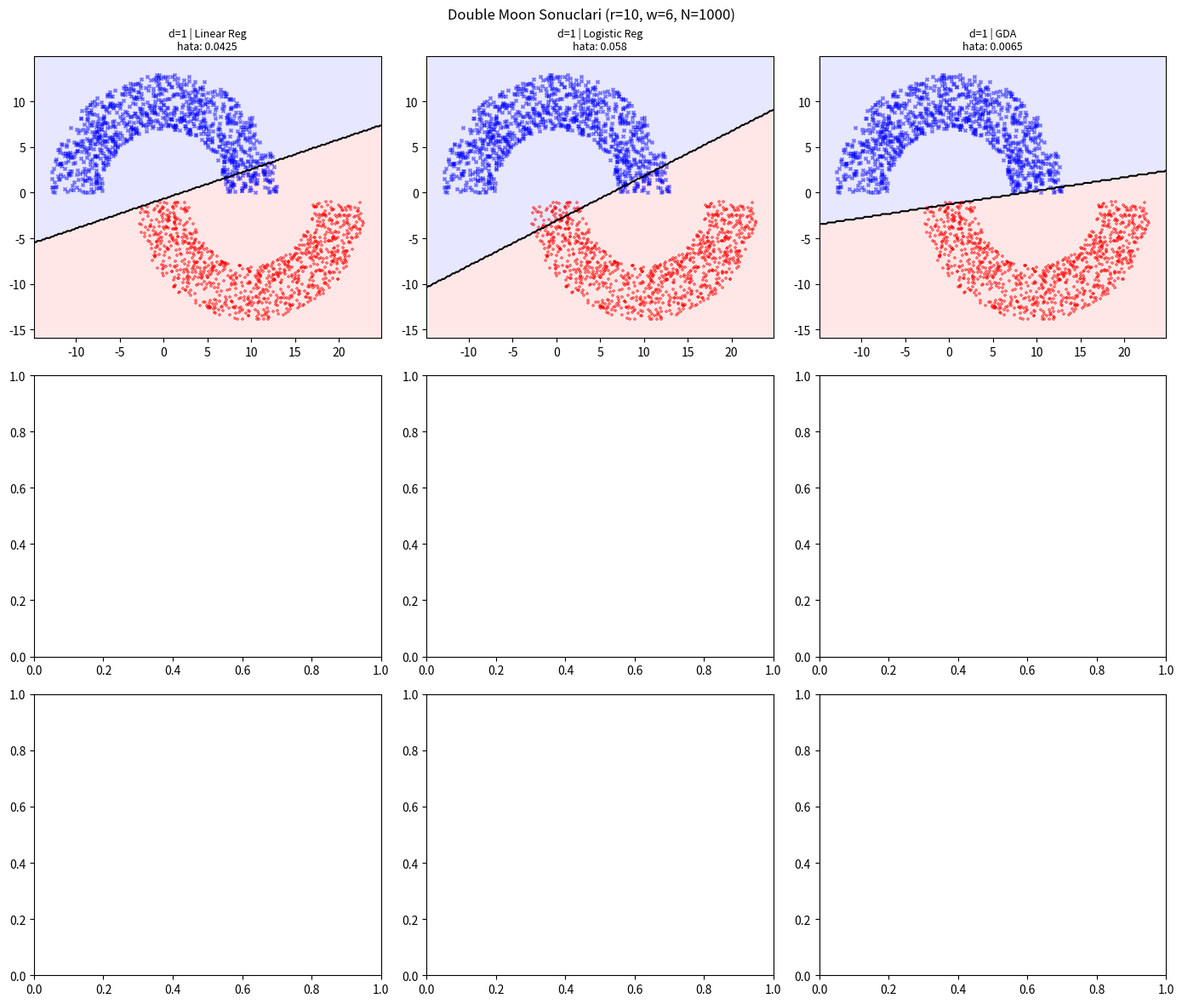

Recreate this plot in Python. (Note: this script raises an exception after producing the figure.)

import numpy as np                  # matris işlemleri için
import matplotlib.pyplot as plt     # grafik çizimi için
import csv                          # CSV dosyasını okumak için
import math                         # mat. fonksiyonları için
import os                           # çıktı klasörünü oluşturmak için

OUTPUT_DIR = "outputs"
os.makedirs(OUTPUT_DIR, exist_ok=True)

# sigmoid fonksiyonu
def sigmoid(dizi):
    sonuc = [] # sonuçların toplanacağı boş dizi oluşturuldu
    for x in dizi:
        if x >= 0:
            s = 1.0 / (1.0 + math.exp(-x)) # sonuç 0-1 arasına sıkıştırılır
        else:
            s = math.exp(x) / (1.0 + math.exp(x)) # sayısal taşma önleyen diğer formül
        sonuc.append(s) # sonuçlar listeye eklenir
    return np.array(sonuc)

# veriyi normalize etme aşaması
def normalize_et(X):
    ortalama = np.mean(X, axis=0) # her sütunun ortalaması hesaplanıyor
    std = np.std(X, axis=0) # her sütunun std. sapması hesaplanıyor
    for i in range(len(std)):
        if std[i] == 0: # standart sapma 0 ise;
            std[i] = 1 # 1'e eşitlenir
    X_norm = (X - ortalama) / std # normalizasyon formülü
    return X_norm, ortalama, std

# yanlis siniflandirma orani
def yanlis_oran(gercek, tahmin):
    yanlis = 0 # yanlış tahmin sayacı
    for i in range(len(gercek)): # her örnek dolaşılır
        if gercek[i] != tahmin[i]: # gerçek ve tahmin değerleri eşleşmiyorsa;
            yanlis += 1 # yanlış sayacı 1 artırılır
    return yanlis / len(gercek) # oranı hesaplamak için

# DOUBLE MOON verisi üretme aşaması

def double_moon_uret(r=10, w=6, N=1000, d=-6, seed=20): # yarım ay şeklinde üretim yapacak
    np.random.seed(seed) # aynı parametrelerle aynı veri üretmek için

    dis_r = r + w / 2.0 # dış yarı çap hesabı

    # ust yarim daire - sinif 1
    yaricap1 = (dis_r - w) + np.random.rand(N) * w # üst yarım daire
    aci1 = np.random.rand(N) * math.pi # açı 0-pi arasında rastgele seçiliyor

    X1 = np.zeros((N, 2))
    for i in range(N):
        # polar koordinattan kartezyen koordinata dönüştürme:
        X1[i, 0] = yaricap1[i] * math.cos(aci1[i])
        X1[i, 1] = yaricap1[i] * math.sin(aci1[i])

    # alt yarim daire - sinif 0
    yaricap2 = (dis_r - w) + np.random.rand(N) * w # alt yarım daire
    aci2 = math.pi + np.random.rand(N) * math.pi # açı 0-pi arasında rastgele seçiliyor

    # çakışmama için kaydırma ve öteleme işlemleri:
    kayma_x = dis_r - w / 2.0
    kayma_y = -d

    X2 = np.zeros((N, 2))
    for i in range(N):
        X2[i, 0] = yaricap2[i] * math.cos(aci2[i]) + kayma_x
        X2[i, 1] = yaricap2[i] * math.sin(aci2[i]) + kayma_y

    X = np.vstack([X1, X2]) # 2 sınıfın koordinatları üst üste yığıldı
    Y = np.array([1.0] * N + [0.0] * N) # etiketler oluşturuldu
    return X, Y

# LINEAR REGRESSION aşaması
# özellik matrisi, gerçek etiketler, öğrenme hızı ve kaç tur eğitileceği parametreleri verildi:
def linreg_egit(X, Y, lr=0.001, epoch=2000):
    n = len(X) # örnek sayısı
    p = X.shape[1] # özellik sayısı

    # bias ekleme
    bias = np.ones((n, 1)) # 1'ler sütunu eklendi
    Xb = np.hstack([bias, X])

    w = np.zeros(p + 1) # tüm ağırlıklar 0'dan başlatıldı. p+1 --> bias için

    for e in range(epoch): # gradient descent başladı
        tahmin = np.dot(Xb, w) # mevcut ağırlıklarla tahmin üretildi
        hata = tahmin - Y # hata hesaplandı
        gradyan = np.dot(Xb.T, hata) / n # MSE'nin gradyanı hesaplandı
        w = w - lr * gradyan # ağırlıklar gradyanın tersine güncellendi

    return w # eğitilmiş ağırlık vektörü

def linreg_tahmin(X, w):
    n = len(X)
    bias = np.ones((n, 1)) # eğitime benzer bias sütunu eklendi
    Xb = np.hstack([bias, X])
    tahmin = np.dot(Xb, w)

    # verilen eşik değerine göre çıktılar 2'li sınıflara dönüştürüldü:
    siniflar = []
    for t in tahmin:
        if t >= 0.5:
            siniflar.append(1)
        else:
            siniflar.append(0)
    return np.array(siniflar)

# LOGISTIC REGRESSION aşaması

def logreg_egit(X, Y, lr=0.001, epoch=2000): # modeli eğitmek için fonksiyon
    n = len(X) # örnek sayısı
    p = X.shape[1] # özellik sayısı

    bias = np.ones((n, 1)) # bias sütunu eklendi
    Xb = np.hstack([bias, X])

    w = np.zeros(p + 1) # ağırlıklar 0'dan başlatıldı

    for e in range(epoch): # gradient descent döngüsü
        z = np.dot(Xb, w) # ham lineer çıktı hesaplaması
        tahmin = sigmoid(z) # tahmin değeri sigmoid fonk içine sokularak çıktı 0-1 arasına sıkıştırılır
        hata = tahmin - Y
        gradyan = np.dot(Xb.T, hata) / n # binary cross - entropy kaybının gradyanı
        w = w - lr * gradyan # ağırlıklar güncellendi

    return w # eğitilmiş ağırlıklar

def logreg_tahmin(X, w): # tahmin üretecek
    n = len(X)
    bias = np.ones((n, 1)) # bias eklendi
    Xb = np.hstack([bias, X])
    z = np.dot(Xb, w) # ham lineer çıktı hesaplaması
    olasilik = sigmoid(z) # sigmoid olasılığa dönüştürüldü

    siniflar = []
    for p in olasilik:
        if p >= 0.5: # 0,5 eşiğine göre olasılıklar sınıf etiketine çevrildi
            siniflar.append(1)
        else:
            siniflar.append(0)
    return np.array(siniflar)

# GDA

def gda_egit(X, Y):
    n = len(X) # toplam örnek sayısı
    p = X.shape[1] # özellik sayısı

    # sınıf 1 olasılığı
    phi = np.sum(Y == 1) / n # Y içinde 1 olanların oranı

    # sınıf ortalamaları
    X1 = X[Y == 1] # sınıf 1'e ait olan örnekler
    X0 = X[Y == 0] # sınıf 0'a ait olan örnekler
    mu1 = np.mean(X1, axis=0) # sınıf 1 için ortalama vektörü
    mu0 = np.mean(X0, axis=0) # sınıf 0 için ortalama vektörü

    # ortak kovaryans matrisi
    sigma = np.zeros((p, p)) # p*p boyutlu 0 matrisi
    for i in range(len(X1)):
        fark = X1[i] - mu1 # örnek ile ortalama farkı
        fark = fark.reshape(-1, 1) # sütun vektörüne çevirme
        sigma = sigma + fark @ fark.T # dış çarpım eklendi
    for i in range(len(X0)):
        fark = X0[i] - mu0 # örnek ile ortalama farkı
        fark = fark.reshape(-1, 1) # sütun vektörüne çevirme
        sigma = sigma + fark @ fark.T # dış çarpım eklendi
    sigma = sigma / n # toplamı örnek sayısına bölüyoruz

    return phi, mu0, mu1, sigma

def gda_tahmin(X, phi, mu0, mu1, sigma):
    # sayısal stabilite için küçük değer eklenir ve ters alınır:
    sigma_inv = np.linalg.inv(sigma + 1e-6 * np.eye(sigma.shape[0]))

    siniflar = [] # tahmin sonuçlarını tutmak için liste
    for x in X:
        # sinif 1 log olasılığı
        fark1 = x - mu1 # x ile sınıf 1 ortalaması farkı
        ll1 = -0.5 * fark1 @ sigma_inv @ fark1 + math.log(phi) # log-likelihood hesaplandı

        # sinif 0 log olasiligi
        fark0 = x - mu0
        ll0 = -0.5 * fark0 @ sigma_inv @ fark0 + math.log(1 - phi)

        if ll1 > ll0:
            siniflar.append(1) # sınıf 1 daha olasıysa 1 ataması yapılır
        else:
            siniflar.append(0)

    return np.array(siniflar) # listeyi numpy array olarak döndürür

# KARAR SINIRI GRAFİĞİ

def karar_siniri_ciz(ax, X, Y, tahmin_fonk, baslik):
    x1min = X[:, 0].min() - 2 # 1. feature minimum değeri
    x1max = X[:, 0].max() + 2 # 1. feature maksimum değeri
    x2min = X[:, 1].min() - 2 # 2. feature minimum değeri
    x2max = X[:, 1].max() + 2 # 2. feature maksimum değeri

    # 2D grid oluşturur (karar sınırını çizmek için):
    xx, yy = np.meshgrid(np.linspace(x1min, x1max, 200),
                         np.linspace(x2min, x2max, 200))

    # grid noktalarını (N,2) formatına getirir:
    grid = np.column_stack([xx.ravel(), yy.ravel()])
    Z = tahmin_fonk(grid)  # her grid noktası için model tahmini alır
    Z = Z.reshape(xx.shape) # sonuçları tekrar grid şekline getirir

    ax.contourf(xx, yy, Z, alpha=0.2, levels=[-0.5, 0.5, 1.5],
                colors=['#ff8888', '#8888ff'])  # karar bölgelerini renkli doldurur
    ax.contour(xx, yy, Z, levels=[0.5], colors='black', linewidths=1.5) # karar sınırını (boundary) siyah çizgiyle çizer

    ax.scatter(X[Y == 1, 0], X[Y == 1, 1], c='blue', marker='x', s=8, alpha=0.5) # sınıf 1 noktalarını çizer
    ax.scatter(X[Y == 0, 0], X[Y == 0, 1], c='red',  marker='+', s=8, alpha=0.5) # sınıf 0 noktalarını çizer
    ax.set_title(baslik, fontsize=9)  # grafiğe başlık eklendi

# SORU 1 - DOUBLE MOON

print("=" * 50)
print("SORU 1 - DOUBLE MOON")
print("=" * 50)

d_listesi = [1, 0, -4] # test edilecek 3 farklı d değeri
ogrenme_hizi = 0.001 # Gradient descent öğrenme hızı
epoch_sayisi = 2000 # eğitim tur sayısı

fig, eksenler = plt.subplots(3, 3, figsize=(14, 12)) # 3x3 grafik ızgarası oluşturuldu
fig.suptitle("Double Moon Sonuclari (r=10, w=6, N=1000)", fontsize=12)

for satir in range(len(d_listesi)): # Her d değeri için döngü (0, 1, 2)
    d = d_listesi[satir]  # Mevcut d değerini alınır

    X, Y = double_moon_uret(r=10, w=6, N=1000, d=d, seed=20) # O d değeriyle double moon verisi üretir
    X_norm, ort, std = normalize_et(X)

    # --- Linear Regression ---
    w_lin = linreg_egit(X_norm, Y, lr=ogrenme_hizi, epoch=epoch_sayisi)
    # normalize edilmiş verilerle linear regression modelini eğitir

    tahmin_lin = linreg_tahmin(X_norm, w_lin)
    # eğitim verisi üzerinde modelin tahminlerini hesaplar

    hata_lin = yanlis_oran(Y, tahmin_lin)
    # gerçek değerler ile tahminleri karşılaştırarak hata oranını bulur

    def tahmin_lin_fn(Xt, w=w_lin, o=ort, s=std):
        # dışarıdan gelen veriyi (Xt) önce normalize edip, sonra tahmin yapacak
        return linreg_tahmin((Xt - o) / s, w)

    karar_siniri_ciz(eksenler[satir, 0], X, Y, tahmin_lin_fn,
                     "d=" + str(d) + " | Linear Reg\nhata: " + str(round(hata_lin, 4)))
    # linear regression için karar sınırını çizer

    # --- Logistic Regression ---
    w_log = logreg_egit(X_norm, Y, lr=ogrenme_hizi, epoch=epoch_sayisi)
    # logistic regression modelini eğitir

    tahmin_log = logreg_tahmin(X_norm, w_log)
    # modelin eğitim verisi üzerindeki tahminlerini alır

    hata_log = yanlis_oran(Y, tahmin_log)
    # tahminlerin ne kadarının yanlış olduğunu hesaplar

    def tahmin_log_fn(Xt, w=w_log, o=ort, s=std):
        # yeni veriyi normalize edip logistic regression ile tahmin yapar
        return logreg_tahmin((Xt - o) / s, w)

    karar_siniri_ciz(eksenler[satir, 1], X, Y, tahmin_log_fn,
                     "d=" + str(d) + " | Logistic Reg\nhata: " + str(round(hata_log, 4)))
    # logistic regression için karar sınırını çizer

    # --- GDA ---
    phi, mu0, mu1, sigma = gda_egit(X_norm, Y)
    # GDA modelini eğitir

    tahmin_gda = gda_tahmin(X_norm, phi, mu0, mu1, sigma)
    # eğitim verisi üzerinde GDA modelinin tahminlerini hesaplar

    hata_gda = yanlis_oran(Y, tahmin_gda)
    # gerçek etiketlerle karşılaştırarak hata oranını hesaplar

    def tahmin_gda_fn(Xt, p=phi, m0=mu0, m1=mu1, sg=sigma, o=ort, s=std):
        # dışarıdan gelen veriyi önce normalize edip, sonra GDA ile tahmin yapar
        return gda_tahmin((Xt - o) / s, p, m0, m1, sg)

    karar_siniri_ciz(eksenler[satir, 2], X, Y, tahmin_gda_fn,
                     "d=" + str(d) + " | GDA\nhata: " + str(round(hata_gda, 4)))
    # GDA için karar sınırını çizer

    print("d =", d, "  Linear:", round(hata_lin, 4),
          "  Logistic:", round(hata_log, 4),
          "  GDA:", round(hata_gda, 4))
    # her modelin hata oranlarını karşılaştırmalı olarak konsola yazdırır

    plt.tight_layout()
    # grafiklerdeki boşlukları otomatik ayarlar

    plt.savefig(os.path.join(OUTPUT_DIR, '01_double_moon_decision_boundaries.png'),
                dpi=150, bbox_inches='tight')
    # grafiği dosya olarak kaydedecek

    plt.close()
    # figürü kapatır

    print("outputs/01_double_moon_decision_boundaries.png kaydedildi")
    # kullanıcıya dosyanın kaydedildiğini bildirir

# SORU 2 - DIABETES

print()
print("=" * 50)
print("SORU 2 - DIABETES")
print("=" * 50)

satirlar = []
# csv'den okunan tüm satırları tutacak liste

with open('data/diabetes.csv', newline='') as f:
    # dosyayı açar

    okuyucu = csv.reader(f)
    # csv dosyasını satır satır okuyacak reader oluşturur

    baslik = next(okuyucu)
    # ilk satırı alır

    for satir in okuyucu:
        # kalan tüm veri satırlarını dolaşır

        satirlar.append([float(x) for x in satir])
        # her satırdaki değerleri float'a çevirip listeye ekler

ham_veri = np.array(satirlar)
# listeyi numpy array'e çevirir

X_tum = ham_veri[:, :-1]
# tüm satırlar, son sütun hariç → özellikler

Y_tum = ham_veri[:, -1]
# tüm satırlar, son sütun → etiketler

sutun_isimleri = baslik[:-1]
# son sütun hariç sütun isimleri

# --- 2.1 istatistik ---
X_egitim_ham = X_tum[:750]
# ilk 750 örneği eğitim verisi olarak alır

Y_egitim = Y_tum[:750]
# ilk 750 örneğin etiketleri

X_test_ham  = X_tum[750:769]
# 750-769 arası örnekleri test verisi olarak alır

Y_test  = Y_tum[750:769]
# test verisinin etiketleri

print()
print("--- 2.1 Egitim Seti Istatistikleri (750 ornek) ---")

print("{:<28} {:>7} {:>7} {:>8} {:>10} {:>8}".format(
    "Ozellik", "Min", "Max", "Ort", "Varyans", "Std"))

print("-" * 70)

for i in range(len(sutun_isimleri)):
    # her bir özellik için döngü

    sutun = X_egitim_ham[:, i]
    # i. özelliğin tüm eğitim verisi değerlerini alır

    print("{:<28} {:>7.2f} {:>7.2f} {:>8.2f} {:>10.2f} {:>8.2f}".format(
        sutun_isimleri[i],
        sutun.min(), sutun.max(), sutun.mean(), sutun.var(), sutun.std()))
    # ilgili özelliğin min, max, ortalama, varyans ve std değerlerini hesaplayıp yazdıracak

# dagilim grafigi
fig2, eksenler2 = plt.subplots(2, 4, figsize=(16, 7))
# 2 satır 4 sütunluk subplot oluştur (toplam 8 grafik alanı)

fig2.suptitle("Egitim Seti Ozellik Dagilimi", fontsize=11)

eksenler2 = eksenler2.ravel()
# 2D eksen dizisini tek boyutlu hale getirir

for i in range(len(sutun_isimleri)):
    # her özellik için döngü

    eksenler2[i].hist(X_egitim_ham[Y_egitim == 0, i], bins=20,
                      alpha=0.6, color='steelblue', label='Saglikli')
    # sınıf 0 için histogram çizer

    eksenler2[i].hist(X_egitim_ham[Y_egitim == 1, i], bins=20,
                      alpha=0.6, color='salmon', label='Diyabetik')
    # sınıf 1 için histogram çizer

    eksenler2[i].set_title(sutun_isimleri[i], fontsize=9)
    # her grafiğe ilgili özelliğin adını başlık olarak ekler

    eksenler2[i].legend(fontsize=7)

plt.tight_layout()
# grafikler arasındaki boşlukları otomatik ayarlar

plt.savefig(os.path.join(OUTPUT_DIR, '02_diabetes_feature_distributions.png'),
            dpi=150, bbox_inches='tight')
# figürü dosya olarak kaydeder

plt.close()
# figürü kapatır

print("outputs/02_diabetes_feature_distributions.png kaydedildi")
# kullanıcıya kaydedildiğini bildirir

# korelasyon matrisi
n_sutun = len(sutun_isimleri)
# toplam özellik sayısını alır

korelasyon = np.zeros((n_sutun, n_sutun))
# korelasyon matrisi için boş bir NxN matris oluşturur

for i in range(n_sutun):
    for j in range(n_sutun):
        # her özellik çifti için korelasyon hesaplar

        xi = X_egitim_ham[:, i] - X_egitim_ham[:, i].mean()
        # i. özelliği ortalamadan çıkaracak

        xj = X_egitim_ham[:, j] - X_egitim_ham[:, j].mean()
        # j. özelliği ortalamadan çıkaracak

        payda = math.sqrt(np.sum(xi**2) * np.sum(xj**2))
        # standart sapmaların çarpımı (normalizasyon için)

        if payda > 0:
            korelasyon[i, j] = np.sum(xi * xj) / payda
            # Pearson korelasyon katsayısını hesaplar


fig3, ax3 = plt.subplots(figsize=(9, 7))
# korelasyon matrisi için yeni bir figür oluşturur

goster = ax3.imshow(korelasyon, cmap='coolwarm', vmin=-1, vmax=1)
# matrisi renkli ısı haritası (heatmap) olarak gösterir

plt.colorbar(goster, ax=ax3)
ax3.set_xticks(range(n_sutun))
ax3.set_yticks(range(n_sutun))

ax3.set_xticklabels(sutun_isimleri, rotation=45, ha='right', fontsize=8)
# x eksenine özellik isimlerini yazar

ax3.set_yticklabels(sutun_isimleri, fontsize=8)
# y eksenine özellik isimlerini yazar

for i in range(n_sutun):
    for j in range(n_sutun):
        ax3.text(j, i, str(round(korelasyon[i, j], 2)),
                 ha='center', va='center', fontsize=7)
        # her hücreye korelasyon değerini yazar

ax3.set_title("Korelasyon Matrisi (Egitim Seti)", fontsize=11)
plt.tight_layout()
# düzeni sıkıştırır

plt.savefig(os.path.join(OUTPUT_DIR, '03_diabetes_correlation_matrix.png'),
            dpi=150, bbox_inches='tight')
# grafiği dosyaya kaydeder

plt.close()
# figürü kapatır

print("outputs/03_diabetes_correlation_matrix.png kaydedildi")
# kullanıcıya bilgi verir

secilen = [0, 1, 4, 5, 6, 7]
# seçilen özelliklerin indeksleri

kalan_isimler = [sutun_isimleri[i] for i in secilen]
# seçilen özelliklerin isimleri

cikan_isimler = [sutun_isimleri[i] for i in range(8) if i not in secilen]
# çıkarılan özelliklerin isimleri

print()
print("--- Feature Secimi ---")
print("Kalan  :", kalan_isimler)
print("Cikan  :", cikan_isimler)

X_egitim = X_egitim_ham[:, secilen]
# eğitim verisinde sadece seçilen özellikleri kullanır

X_test   = X_test_ham[:, secilen]
# test verisinde de aynı özellikleri seçer

X_egitim_norm, egitim_ort, egitim_std = normalize_et(X_egitim)
# eğitim verisini normalize eder ve ortalama/std değerlerini saklar

X_test_norm = (X_test - egitim_ort) / egitim_std
# test verisini, eğitimden elde edilen ortalama ve std ile normalize eder

# --- 2.2 ---
lr2    = 0.01
# öğrenme oranı

epoch2 = 3000
# eğitim sırasında yapılacak iterasyon sayısı

w_log2 = logreg_egit(X_egitim_norm, Y_egitim, lr=lr2, epoch=epoch2)
# logistic regression modelini eğitim verisiyle eğitir

tahmin_log_egitim = logreg_tahmin(X_egitim_norm, w_log2)
# eğitim verisi üzerinde tahmin yapar

tahmin_log_test   = logreg_tahmin(X_test_norm, w_log2)
# test verisi üzerinde tahmin yapar

hata_log_egitim = yanlis_oran(Y_egitim, tahmin_log_egitim)
# eğitim verisindeki hata oranını hesaplar

hata_log_test   = yanlis_oran(Y_test,   tahmin_log_test)
# test verisindeki hata oranını hesapla

# --- 2.2 ---
phi2, mu02, mu12, sigma2 = gda_egit(X_egitim_norm, Y_egitim)
# GDA modelini eğitir (olasılık, ortalamalar ve kovaryans hesaplanır)

tahmin_gda_egitim = gda_tahmin(X_egitim_norm, phi2, mu02, mu12, sigma2)
# eğitim verisi için GDA tahminleri

tahmin_gda_test   = gda_tahmin(X_test_norm,   phi2, mu02, mu12, sigma2)
# test verisi için GDA tahminleri

hata_gda_egitim = yanlis_oran(Y_egitim, tahmin_gda_egitim)
# GDA eğitim hatası

hata_gda_test   = yanlis_oran(Y_test,   tahmin_gda_test)
# GDA test hatası


print()
print("--- 2.2 Model Performansi ---")
print("{:<22} {:>14} {:>12}".format("Model", "Egitim Hatasi", "Test Hatasi"))
print("-" * 50)

print("{:<22} {:>14.4f} {:>12.4f}".format("Logistic Regression", hata_log_egitim, hata_log_test))
# logistic regression için eğitim ve test hatasını yazdırır

print("{:<22} {:>14.4f} {:>12.4f}".format("GDA",                 hata_gda_egitim, hata_gda_test))
# GDA için eğitim ve test hatasını yazdırır


# --- 2.3 ---
print()
print("--- 2.3 Test Seti Tahmin Detayi (19 ornek) ---")
print("{:<5} {:>7} {:>10} {:>8}".format("#", "Gercek", "LogReg", "GDA"))
print("-" * 35)

for i in range(len(Y_test)):
    # test setindeki her örnek için döngü

    durum_log = "dogru" if tahmin_log_test[i] == Y_test[i] else "YANLIS"
    # logistic regression tahmininin doğru/yanlış olduğunu kontrol eder

    durum_gda = "dogru" if tahmin_gda_test[i] == Y_test[i] else "YANLIS"
    # GDA tahmininin doğru/yanlış olduğunu kontrol eder

    print("{:<5} {:>7} {:>10} {:>8}".format(
        i + 1,
        int(Y_test[i]),
        str(int(tahmin_log_test[i])) + " " + durum_log,
        str(int(tahmin_gda_test[i])) + " " + durum_gda))
    # her örnek için gerçek değer ve iki modelin tahminlerini yazdırır


# test karşılaştırma grafigi
fig4, (ax4a, ax4b) = plt.subplots(1, 2, figsize=(12, 4))
# yan yana 2 grafik oluşturur (logreg ve GDA için)

fig4.suptitle("Test Seti Karsilastirmasi (19 ornek)", fontsize=11)

indeksler = list(range(len(Y_test)))
# x ekseni için örnek indeksleri oluşturur

for ax, tahminler, model_adi, hata in [
    (ax4a, tahmin_log_test, "Logistic Regression", hata_log_test),
    (ax4b, tahmin_gda_test, "GDA",                 hata_gda_test)
]:

    for i in indeksler:
        # her test örneği için kontrol yapacak

        if tahminler[i] == Y_test[i]:
            ax.scatter(i, Y_test[i], color='green', s=80, zorder=3)
            # doğru tahminleri yeşil nokta ile gösterir
        else:
            ax.scatter(i, Y_test[i], color='red', marker='X', s=100, zorder=3)
            # yanlış tahminleri kırmızı X ile gösterir

    ax.plot(indeksler, tahminler, 'b--', alpha=0.4, label='Tahmin')
    # modelin tahminlerini çizgi ile gösterir

    ax.plot(indeksler, Y_test,    'k-',  alpha=0.3, label='Gercek')
    # gerçek değerleri çizgi ile gösterir

    ax.set_title(model_adi + "\nYanlis oran: " + str(round(hata, 4)))
    # başlıkta model adı ve hata oranını gösterir

    ax.set_xlabel("Ornek no")
    ax.set_ylabel("Sinif")

    ax.set_yticks([0, 1])
    # sınıf değerlerini (0 ve 1) gösterir

    ax.legend(fontsize=8)

plt.tight_layout()
# grafik düzenini ayarlar

plt.savefig(os.path.join(OUTPUT_DIR, '04_diabetes_test_predictions.png'),
            dpi=150, bbox_inches='tight')
# grafiği dosyaya kaydeder

plt.close()
# figürü kapatır

print("outputs/04_diabetes_test_predictions.png kaydedildi")
# kullanıcıya bilgi verir

print()
print("Tum islemler bitti.")
# programın tamamlandığını bildirir
